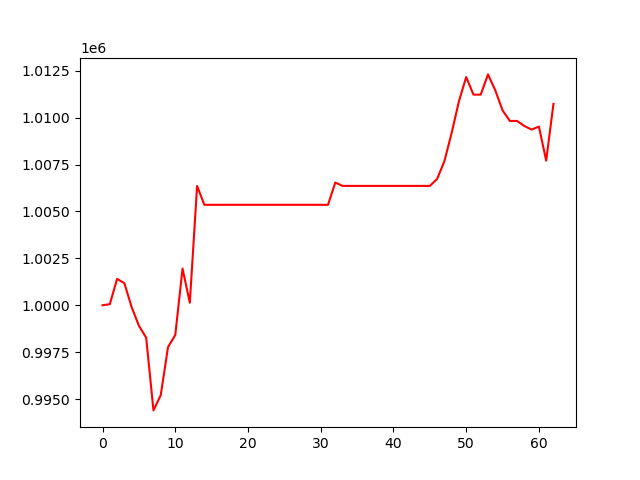

The table this chart was drawn from, first rows:
, 0
0, 1000000
1, 1000058
2, 1001405
3, 1001177
4, 999900
5, 998908
6, 998270
7, 994394
8, 995203
9, 997765
10, 998419
11, 1001955
12, 1000132
13, 1006362
14, 1005355
15, 1005355
16, 1005355
17, 1005355
18, 1005355
19, 1005355
20, 1005355
21, 1005355
22, 1005355
23, 1005355
24, 1005355
25, 1005355
26, 1005355
27, 1005355
28, 1005355
29, 1005355
30, 1005355
31, 1005355
32, 1006543
33, 1006363
34, 1006363
35, 1006363
36, 1006363
37, 1006363
38, 1006363
39, 1006363
40, 1006363
41, 1006363
42, 1006363
43, 1006363
44, 1006363
45, 1006363
46, 1006731
47, 1007679
48, 1009185
49, 1010874
50, 1012167
51, 1011231
52, 1011231
53, 1012309
54, 1011460
55, 1010392
56, 1009827
57, 1009827
58, 1009556
59, 1009367
... 3 more rows
